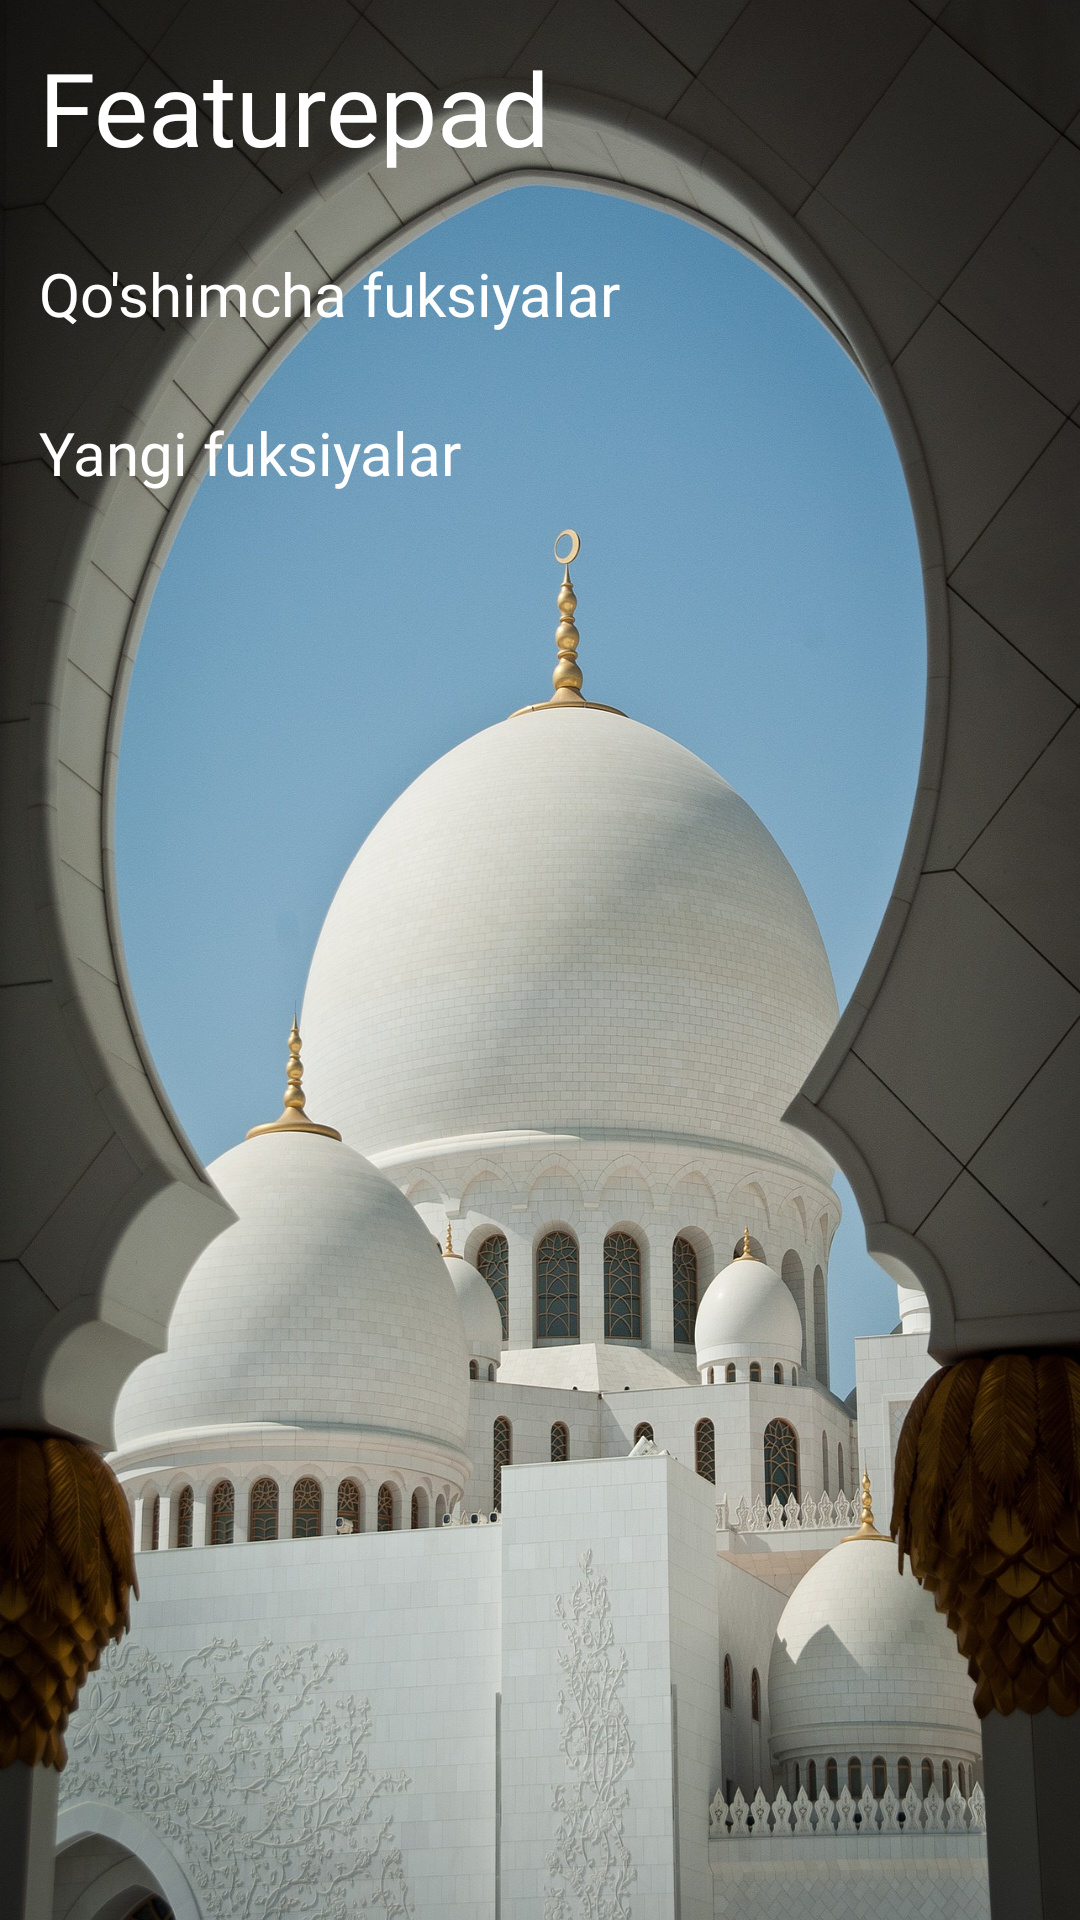

Reconstruct the res/layout file that produces this screen, plus the resources it refers to.
<!-- AndroidManifest.xml: application theme Theme.PopJomeMasjidi -->
<!-- res/layout/fragment_featurepad.xml -->
<?xml version="1.0" encoding="utf-8"?>
<FrameLayout xmlns:android="http://schemas.android.com/apk/res/android"
    xmlns:tools="http://schemas.android.com/tools"
    android:layout_width="match_parent"
    android:layout_height="match_parent"
    tools:context=".fragments.FeaturepadFragment"
    android:background="@drawable/bluem">

    <LinearLayout
        android:layout_width="match_parent"
        android:layout_height="match_parent"
        android:orientation="vertical">

        <TextView
            android:layout_width="match_parent"
            android:layout_height="wrap_content"
            android:text="Featurepad"
            android:textSize="34sp"
            android:fontFamily="@font/poppins_medium"
            android:textColor="@color/colorAccent"
            android:layout_margin="13dp"/>

        <TextView
            android:layout_width="match_parent"
            android:layout_height="wrap_content"
            android:text="Qo'shimcha fuksiyalar"
            android:textSize="20sp"
            android:fontFamily="@font/poppins_medium"
            android:textColor="@color/colorAccent"
            android:layout_margin="13dp"/>


            <androidx.recyclerview.widget.RecyclerView
                android:layout_width="match_parent"
                android:layout_height="wrap_content"
                android:id="@+id/rv4"/>

        <TextView
            android:layout_width="match_parent"
            android:layout_height="wrap_content"
            android:text="Yangi fuksiyalar"
            android:textSize="20sp"
            android:fontFamily="@font/poppins_medium"
            android:textColor="@color/colorAccent"
            android:layout_margin="13dp"/>

        <androidx.recyclerview.widget.RecyclerView
            android:layout_marginStart="10dp"
            android:layout_width="match_parent"
            android:layout_height="wrap_content"
            android:id="@+id/rv5"/>
    </LinearLayout>

</FrameLayout>
<!-- resources referenced by this layout -->
<resources>
  <color name="colorAccent">#FFFFFF</color>
  <!-- drawable bluem: jpg bitmap (drawable-v24, 522274 bytes) -->
  <style name="Theme.PopJomeMasjidi" parent="Theme.MaterialComponents.DayNight.NoActionBar">
      <item name="colorPrimary">@color/colorPrimary</item>
      <item name="colorPrimaryVariant">@color/colorPrimarydark</item>
      <item name="colorOnPrimary">#000</item>
  
          <item name="android:statusBarColor" tools:targetApi="l">?attr/colorPrimaryVariant</item>
      </style>
  <color name="colorPrimary">#03A9F4</color>
  <color name="colorPrimarydark">#2196F3</color>
</resources>
